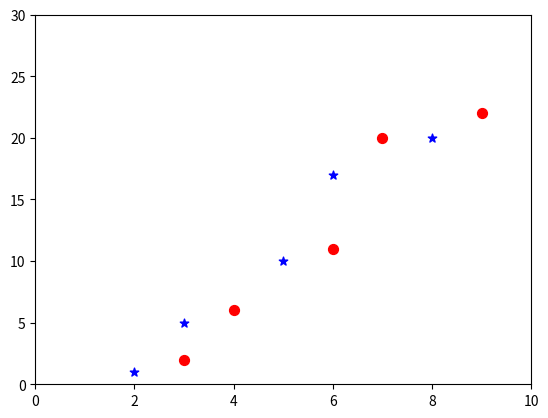

Python code for this plot:
import matplotlib.pyplot as plt


def num_one():

    x = range(0, 50)
    y = [i * 3 for i in x]

    plt.plot(x, y, color='blue')
    plt.xlabel('x - axis')
    plt.ylabel('y - axis')
    plt.title('Draw a line.')

    plt.show()

def num_two():

    x1 = [10, 20, 30]
    y1 = [20, 40, 10]

    x2 = [10, 20, 30]
    y2 = [40, 10, 30]

    plt.plot(x1, y1, color='blue', linewidth=3, label='line1-width-3')
    plt.plot(x2, y2, color='red', linewidth=5, label='line2-width-5')

    plt.xlabel('x - axis')
    plt.ylabel('y - axis')
    plt.title(
        'Two or more lines with different widths and colors with suitable legends')
    plt.legend()

    plt.xlim(10, 30)
    plt.ylim(10, 40)

    plt.xticks([10, 15, 20, 25, 30]) # кастыль, но зато как в примере
    
    plt.show()

def num_three():

    x1 = [10, 20, 30]
    y1 = [20, 40, 10]

    x2 = [10, 20, 30]
    y2 = [40, 10, 30]

    plt.plot(x1, y1, color='blue', linewidth=1, linestyle='dotted', label='line1-dotted')
    plt.plot(x2, y2, color='red', linewidth=5, linestyle=':', label='line2-dashed')

    plt.xlabel('x - axis')
    plt.ylabel('y - axis')
    plt.title('Plot with two or more lines with different styles')
    plt.legend()

    plt.xlim(10, 30)
    plt.ylim(10, 40)

    plt.xticks([10, 15, 20, 25, 30])

    plt.show()

def num_four():

    x = [1, 4, 5, 6, 7]
    y = [2, 6, 3, 6, 3]

    plt.plot(x, y, linestyle='dashdot', color='red', marker='o', markerfacecolor='blue', markersize=10) # пытался найти нормальный linestyle, но не нашел подходящий как в примере
    
    plt.xlabel('x - axis')
    plt.ylabel('y - axis')
    plt.title('Display marker')

    plt.xlim(1, 8)
    plt.ylim(1, 8)

    plt.show()

def num_five():

    x1 = [3, 4, 6, 7, 9]
    y1 = [2, 6, 11, 20, 22]

    x2 = [2, 3, 5, 6, 8]
    y2 = [1, 5, 10, 17, 20]

    plt.scatter(x1, y1, color='red', s=50)
    plt.scatter(x2, y2, color='blue', marker='*', s=40)

    plt.xlim(0, 10)
    plt.ylim(0, 30)
    plt.show()

if __name__ == '__main__':
    pass

    # num_one()
    # num_two()
    # num_three()
    # num_four()
    num_five()
